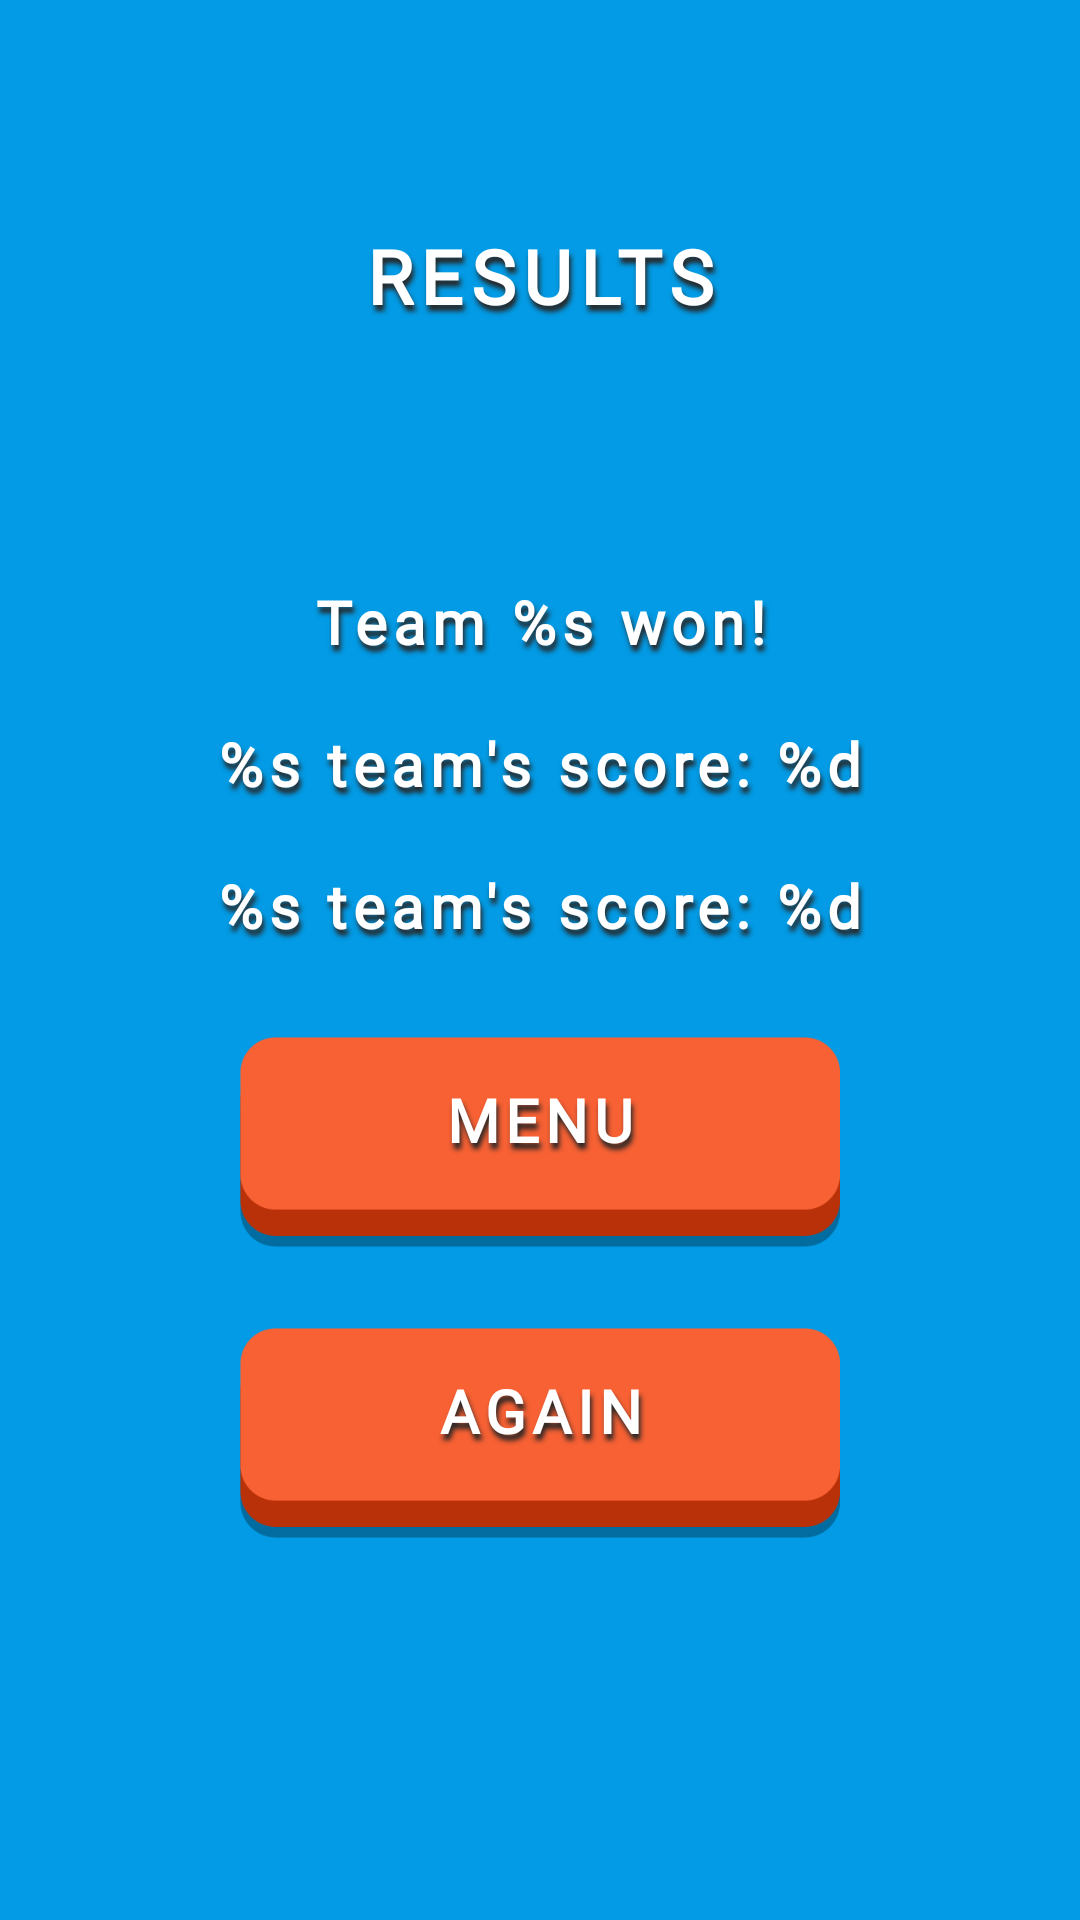

Here is an Android app screen rendered from its layout file. Give the layout XML and the strings, colors and styles it references.
<!-- AndroidManifest.xml: application theme Theme.Pitkiot -->
<!-- res/layout/fragment_game_summary.xml -->
<?xml version="1.0" encoding="utf-8"?>
<androidx.constraintlayout.widget.ConstraintLayout
        xmlns:android="http://schemas.android.com/apk/res/android"
        xmlns:app="http://schemas.android.com/apk/res-auto"
        xmlns:tools="http://schemas.android.com/tools"
        android:layout_width="match_parent"
        android:layout_height="match_parent"
        tools:context=".ui.GameSummaryFragment"
        android:background="@color/light_blue">
    <androidx.constraintlayout.widget.ConstraintLayout
            style="@style/GameBigWindowStyle"
            android:layout_marginTop="60dp"
            app:layout_constraintEnd_toEndOf="parent"
            app:layout_constraintStart_toStartOf="parent"
            app:layout_constraintTop_toTopOf="parent">
        <TextView
                android:id="@+id/game_summary_title"
                style="@style/GameLargeTitleStyle"
                android:text="@string/game_summary_title"
                app:layout_constraintEnd_toEndOf="parent"
                app:layout_constraintStart_toStartOf="parent"
                app:layout_constraintTop_toTopOf="parent" />
        <TextView
                android:id="@+id/winner_loser_text"
                style="@style/GameMediumTitleStyle"
                android:layout_marginTop="80dp"
                android:paddingBottom="3dp"
                android:text="@string/winner_loser_text"
                app:layout_constraintEnd_toEndOf="parent"
                app:layout_constraintStart_toStartOf="parent"
                app:layout_constraintTop_toBottomOf="@+id/game_summary_title" />
        <Button
                android:id="@+id/play_again_btn"
                style="@style/GameButtonStyle"
                android:text="@string/another_game_btn"
                app:backgroundTint="@null"
                app:layout_constraintBottom_toBottomOf="parent"
                app:layout_constraintEnd_toEndOf="parent"
                app:layout_constraintHorizontal_bias="0.5"
                app:layout_constraintStart_toEndOf="@+id/back_to_menu_btn"
                app:layout_constraintStart_toStartOf="parent"
                app:layout_constraintTop_toBottomOf="@+id/back_to_menu_btn"
                app:layout_constraintVertical_bias="0.5" />
        <Button
                android:id="@+id/back_to_menu_btn"
                style="@style/GameButtonStyle"
                android:text="@string/back_to_menu_btn"
                app:backgroundTint="@null"
                app:layout_constraintBottom_toTopOf="@+id/play_again_btn"
                app:layout_constraintEnd_toEndOf="parent"
                app:layout_constraintHorizontal_bias="0.5"
                app:layout_constraintStart_toStartOf="parent"
                app:layout_constraintTop_toBottomOf="@+id/winner_loser_text" />
    </androidx.constraintlayout.widget.ConstraintLayout>
</androidx.constraintlayout.widget.ConstraintLayout>
<!-- resources referenced by this layout -->
<resources>
  <color name="light_blue">#039BE5</color>
  <string name="another_game_btn">AGAIN</string>
  
  
      // Round
  <string name="back_to_menu_btn">MENU</string>
  <string name="game_summary_title">RESULTS</string>
  <string name="winner_loser_text">Team %s won!\n\n%s team\'s score: %d\n\n%s team\'s score: %d</string>
  <style name="GameBigWindowStyle">
          <item name="android:layout_width">0dp</item>
          <item name="android:layout_height">match_parent</item>
          <item name="android:layout_marginLeft">40dp</item>
          <item name="android:layout_marginRight">40dp</item>
          <item name="android:layout_marginTop">60dp</item>
          <item name="android:layout_marginBottom">100dp</item>
          <item name="android:background">@drawable/main_window</item>
      </style>
  <style name="GameButtonStyle" parent="Widget.AppCompat.Button">
          <item name="android:layout_width">200dp</item>
          <item name="android:layout_height">70dp</item>
          <item name="android:background">@drawable/button_animation</item>
          <item name="android:backgroundTint">@null</item>
          <item name="android:textAppearance">@style/GameButtonTextStyle</item>
          <item name="android:paddingBottom">15dp</item>
      </style>
  
      // Windows
  <style name="GameLargeTitleStyle" parent="Widget.AppCompat.TextView">
          <item name="android:layout_width">wrap_content</item>
          <item name="android:layout_height">wrap_content</item>
          <item name="android:layout_margin">10dp</item>
          <item name="android:padding">5dp</item>
          <item name="android:textSize">25sp</item>
          <item name="android:textAlignment">center</item>
          <item name="android:textAppearance">@style/GameTitleStyle</item>
      </style>
  <style name="GameMediumTitleStyle" parent="Widget.AppCompat.TextView">
          <item name="android:layout_width">wrap_content</item>
          <item name="android:layout_height">wrap_content</item>
          <item name="android:textSize">20sp</item>
          <item name="android:textAlignment">center</item>
          <item name="android:textAppearance">@style/GameTitleStyle</item>
      </style>
  <!-- drawable button_animation (drawable) -->
  <?xml version="1.0" encoding="utf-8"?>
  <selector xmlns:android="http://schemas.android.com/apk/res/android">
      <item android:state_focused="true" android:state_pressed="false" android:drawable="@drawable/red_wide_button" />
      <item android:state_focused="true" android:state_pressed="true" android:drawable="@drawable/gradient" />
      <item android:state_focused="false" android:state_pressed="true" android:drawable="@drawable/gradient" />
      <item android:drawable="@drawable/red_wide_button" />
  </selector>
  <color name="purple_500">#5E35B1</color>
  <color name="purple_200">#FFBB86FC</color>
  <color name="white">#FFFFFFFF</color>
  <color name="teal_200">#FF03DAC5</color>
  <color name="teal_700">#FF018786</color>
  <color name="black">#FF000000</color>
  <!-- drawable gradient (drawable) -->
  <?xml version="1.0" encoding="utf-8"?>
  <layer-list xmlns:android="http://schemas.android.com/apk/res/android" >
      <item>
          <bitmap android:src="@drawable/red_wide_button"/>
      </item>
      <item>
          <shape xmlns:android="http://schemas.android.com/apk/res/android">
              <corners android:radius="15dp"/>
              <gradient android:angle="45" android:startColor="#FFB300" android:centerColor="#FB8C00" android:endColor="#F4511E"/>
          </shape>
      </item>
  </layer-list>
  <color name="grey">#272626</color>
</resources>
